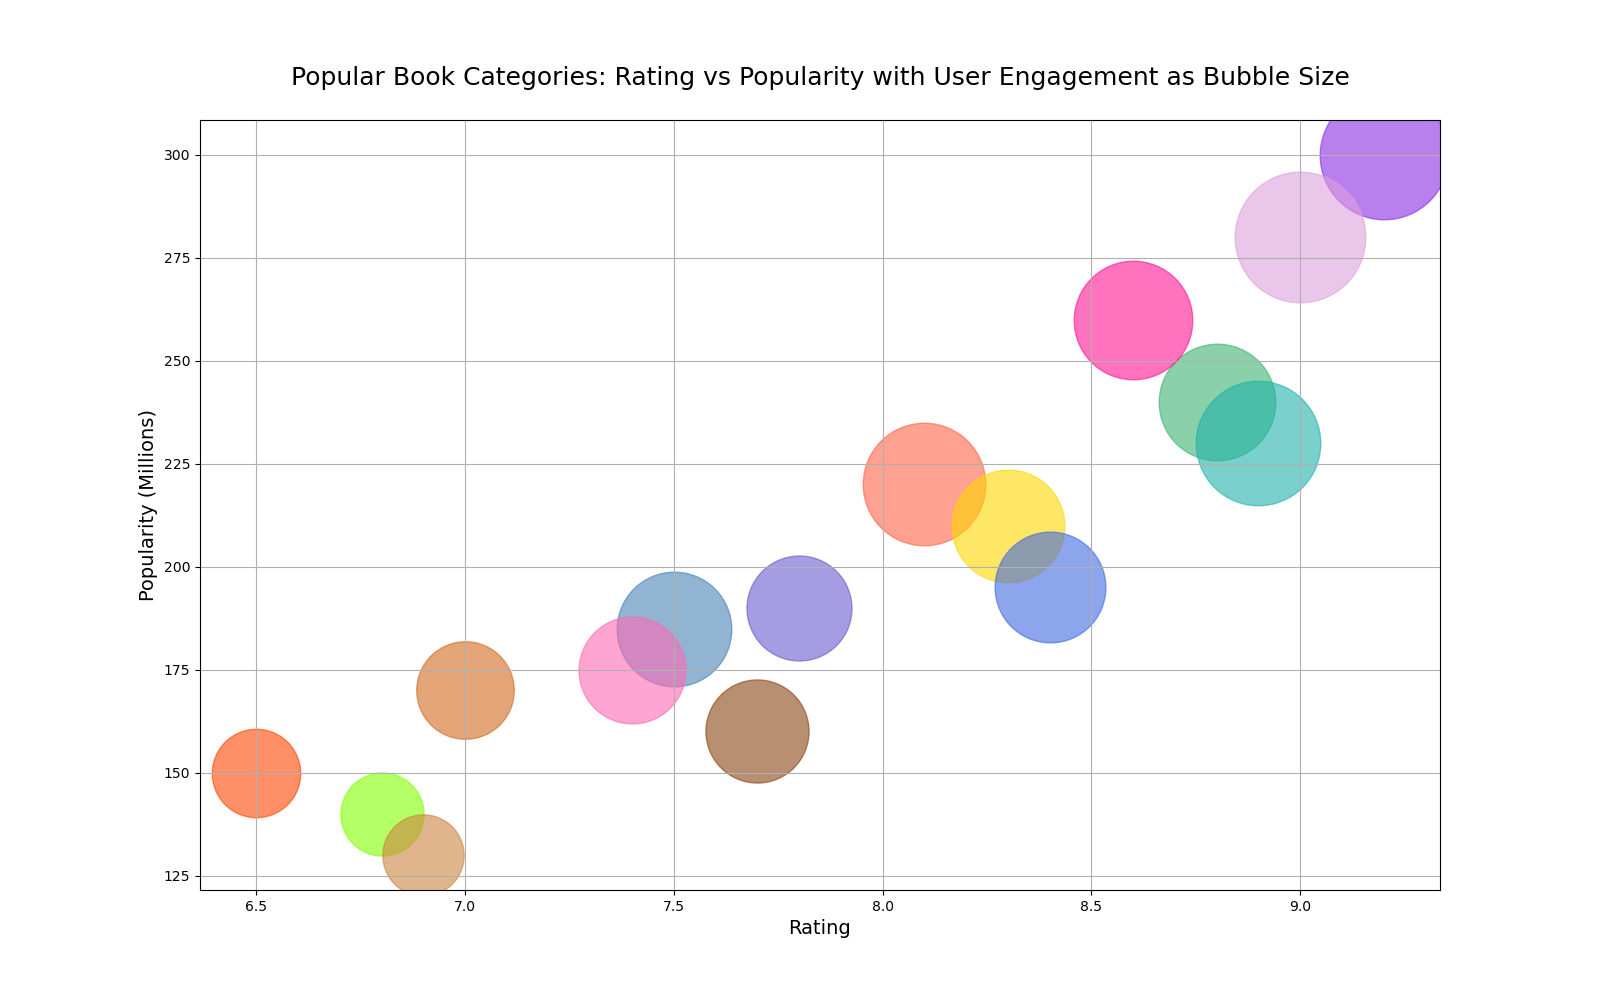

The table this chart was drawn from, first rows:
Category, Rating, Popularity (Millions), User Engagement (1-10)
Mystery, 8.1, 220, 9.2
Science Fiction, 7.5, 185, 8.8
Fantasy, 9.2, 300, 9.5
Thriller, 8.8, 240, 8.9
Romance, 6.5, 150, 7.4
Drama, 7.8, 190, 8.3
Comedy, 8.3, 210, 8.7
Action, 7.0, 170, 7.9
Adventure, 8.6, 260, 9.0
Horror, 6.8, 140, 7.1
Documentary, 9.0, 280, 9.6
Biography, 7.7, 160, 8.2
Animated, 8.9, 230, 9.3
Musical, 7.4, 175, 8.4
Western, 6.9, 130, 7.0
Historical, 8.4, 195, 8.6
